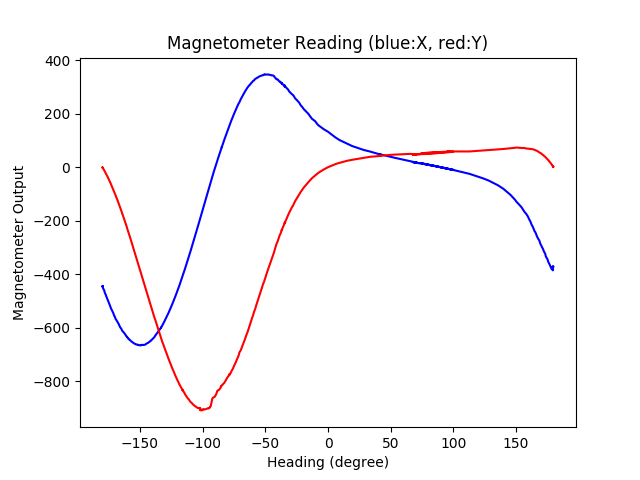

The table this chart was drawn from, first rows:
degree, x, y
-179.9, -445.3, -0.92
-179.9, -444.4, -0.92
-179.9, -445.3, -0.92
-179.9, -445.3, -0.92
-179.8, -444.4, -1.84
-179.8, -445.3, -1.84
-179.5, -451.7, -3.68
-178.5, -460.9, -11.96
-178.1, -469.2, -15.64
-177.2, -477.5, -23.0
-176.9, -482.1, -25.76
-176.2, -492.2, -33.12
-175.9, -495, -35.88
-175.3, -501.4, -41.4
-175, -504.2, -44.16
-174.6, -508.8, -47.84
-174.3, -512.4, -51.52
-173.6, -520.7, -57.96
-173.5, -523.5, -59.8
-173.1, -529.0, -64.4
-172.7, -531.8, -68.08
-172.2, -537.3, -73.6
-171.9, -540, -77.28
-171.2, -546.5, -84.64
-170.6, -555.7, -92.0
-170.2, -556.6, -95.68
-169.6, -565.8, -104
-169.2, -568.6, -108.6
-168.5, -574.1, -116.8
-167.9, -578.7, -124.2
-167.3, -584.2, -131.6
-167.1, -585.1, -134.3
-166.4, -592.5, -143.5
-166, -597.1, -149
-164.8, -604.4, -163.8
-164.5, -609, -169.3
-163.8, -613.6, -178.5
-163.4, -615.5, -184.0
-162.4, -621.0, -196.9
-161.6, -625.6, -207.9
-161.3, -629.3, -212.5
-160.5, -633, -224.5
-160.3, -635.7, -227.2
-159.6, -637.6, -237.4
-159.3, -641.2, -242
-158.6, -643.1, -252.1
-158.4, -644.9, -254.8
-157.6, -647.7, -266.8
-157.1, -650.4, -275.1
-156, -654.1, -290.7
-155.7, -655, -295.3
-155.1, -657.8, -305.4
-154.7, -658.7, -311.9
-153.8, -660.6, -324.8
-153.7, -661.5, -326.6
-152.8, -662.4, -340.4
-152, -664.2, -353.3
-151.5, -663.3, -359.7
-151.1, -665.2, -367.1
-150.6, -665.2, -375.4
... 340 more rows
